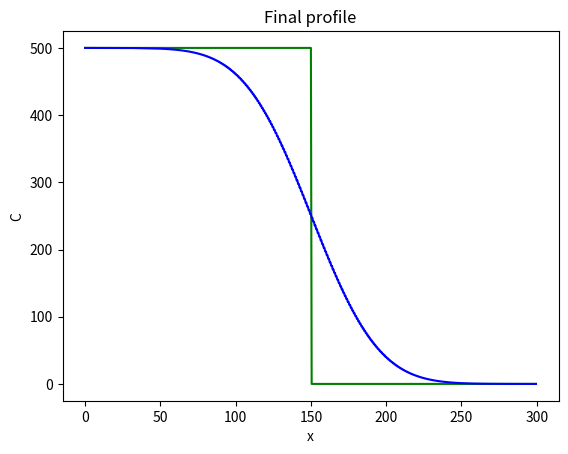

Python code for this plot:
import numpy as np
import matplotlib.pyplot as plt

D=100
Lx=300

dx=0.5
x=np.arange(start=0, stop=Lx, step=dx)
nx=len(x)

C=np.zeros_like(x)
C_left=500
C_right=0
C[x<=Lx/2]=C_left
C[x>Lx/2]=C_right

plt.figure()
plt.plot(x,C,"g")
plt.xlabel("x")
plt.ylabel("C")
plt.title("Initial profile")

nt=5000
dt=0.5*dx**2/D

for t in range(0, nt):
	C[1:-1] += D * dt / dx ** 2 * (C[:-2] - 2*C[1:-1] + C[2:])

plt.plot(x,C,"b")
plt.xlabel("x")
plt.ylabel("C")
plt.title("Final profile")